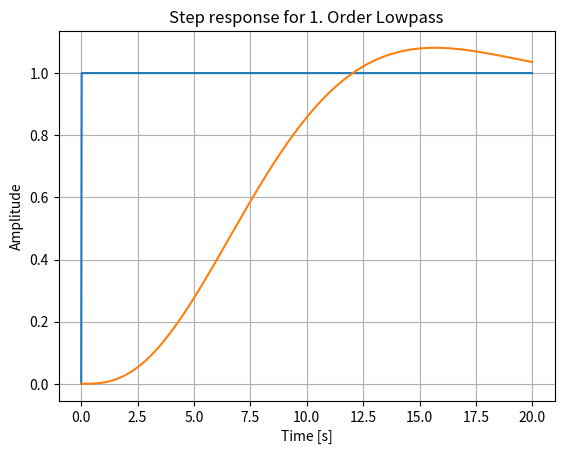

Reproduce this figure in Python.
import matplotlib.pyplot as plt
import scipy.signal as sig
import numpy as np

N: int = 2000
sampling_freq: float = 100

if __name__ == '__main__':

    print("#################################")
    print("###### Program Starting... ######")
    print("#################################\n")

    time = np.arange(N).reshape(N) / sampling_freq
    x = np.ones(N)
    x[0] = 0
    x[1] = 0.5

    b, a = sig.butter(3, 0.001, analog=False, output='ba')
    y = sig.lfilter(b, a, x)

    plt.plot(time, x)
    plt.plot(time, y)
    plt.xlabel('Time [s]')
    plt.ylabel('Amplitude')
    plt.title('Step response for 1. Order Lowpass')
    plt.grid()
    plt.show()

    print("\n#################################")
    print("####### Program Ending... #######")
    print("#################################\n")